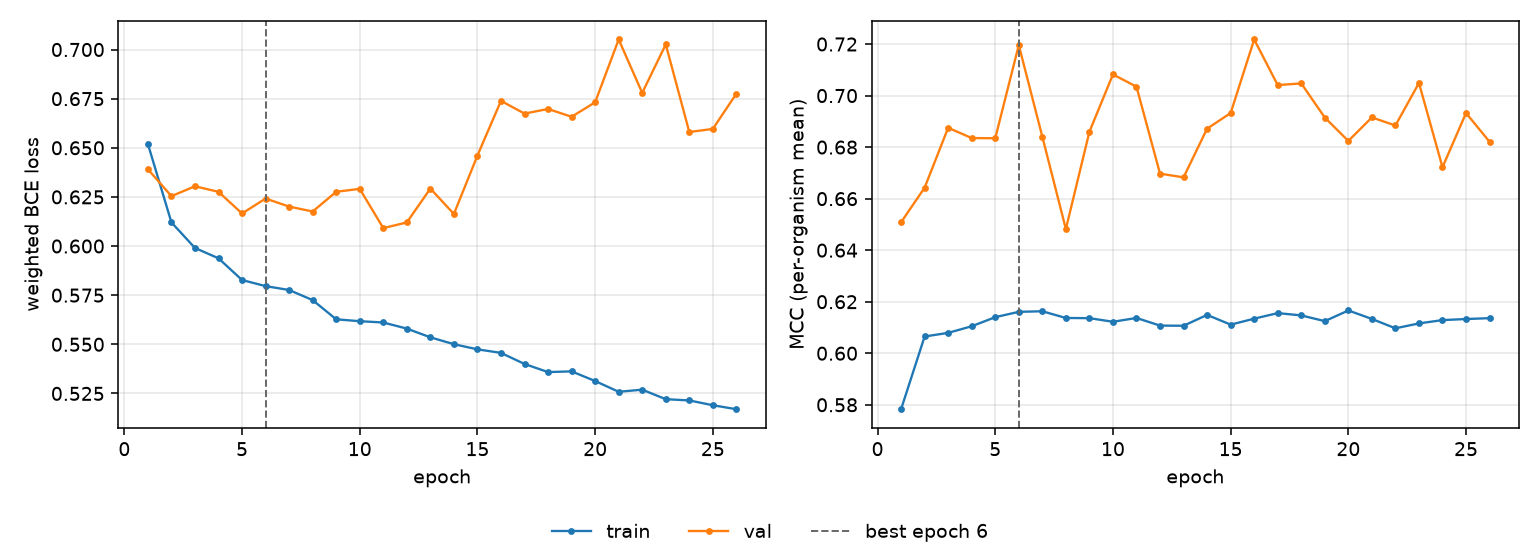

Source data for this figure (header and first rows):
epoch, tr_loss, vl_loss, tr_mcc, vl_mcc, is_best
1, 0.652, 0.6391, 0.5783, 0.6508, False
2, 0.612, 0.6254, 0.6065, 0.6643, False
3, 0.599, 0.6304, 0.6079, 0.6875, False
4, 0.5938, 0.6276, 0.6105, 0.6835, False
5, 0.5827, 0.6166, 0.614, 0.6834, False
6, 0.5796, 0.6242, 0.6161, 0.7196, True
7, 0.5776, 0.6201, 0.6163, 0.684, False
8, 0.5725, 0.6176, 0.6137, 0.6482, False
9, 0.5627, 0.6276, 0.6136, 0.6859, False
10, 0.5618, 0.6291, 0.6122, 0.7082, False
11, 0.5611, 0.6091, 0.6137, 0.7035, False
12, 0.558, 0.612, 0.6107, 0.6697, False
13, 0.5535, 0.6293, 0.6107, 0.6683, False
14, 0.55, 0.6163, 0.6149, 0.6872, False
15, 0.5474, 0.6461, 0.6111, 0.6932, False
16, 0.5456, 0.6739, 0.6134, 0.7218, False
17, 0.54, 0.6674, 0.6156, 0.7041, False
18, 0.5359, 0.6697, 0.6147, 0.7047, False
19, 0.5362, 0.6658, 0.6125, 0.6915, False
20, 0.5313, 0.6731, 0.6166, 0.6824, False
21, 0.5258, 0.7051, 0.6133, 0.6915, False
22, 0.5269, 0.6779, 0.6097, 0.6884, False
23, 0.5221, 0.7026, 0.6116, 0.7049, False
24, 0.5214, 0.658, 0.6129, 0.6722, False
25, 0.519, 0.6596, 0.6133, 0.6932, False
26, 0.517, 0.6775, 0.6136, 0.6821, False
